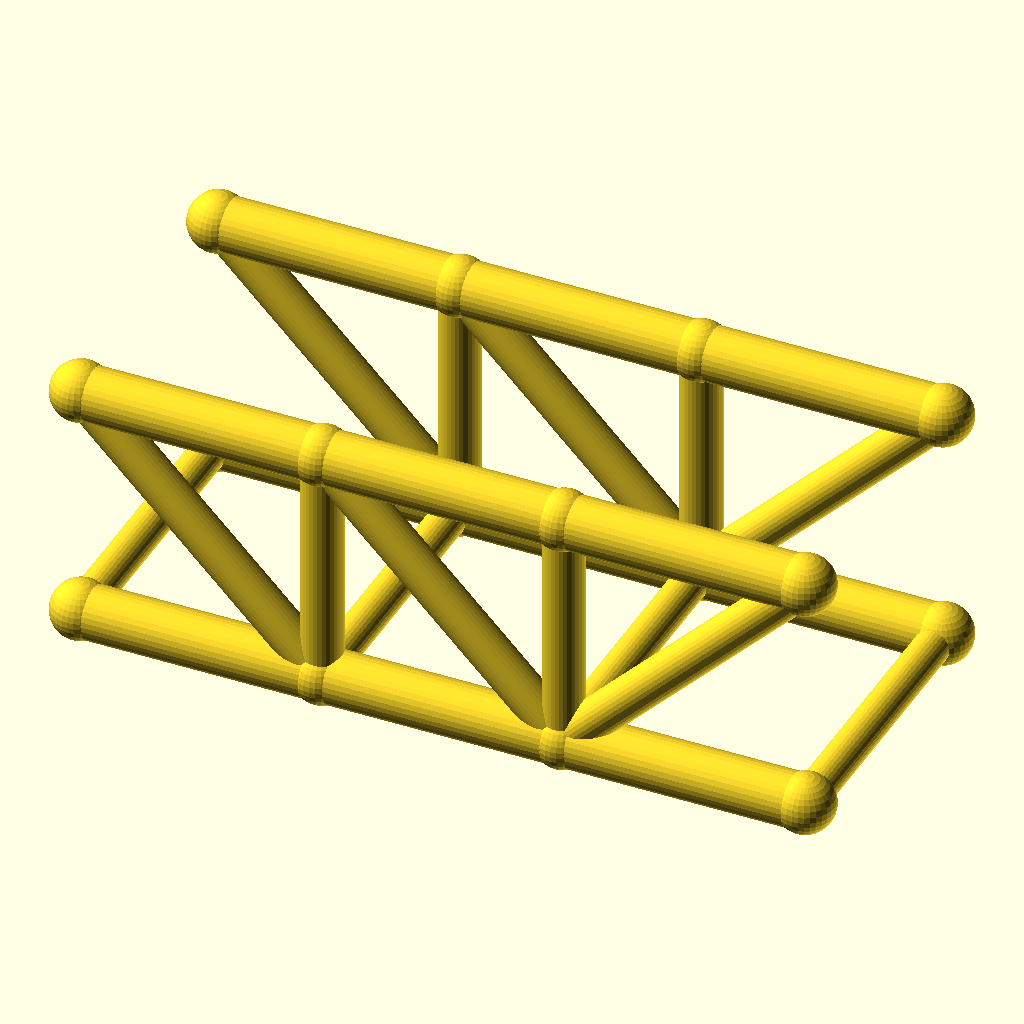
Cell 1: the model at its default parameters.
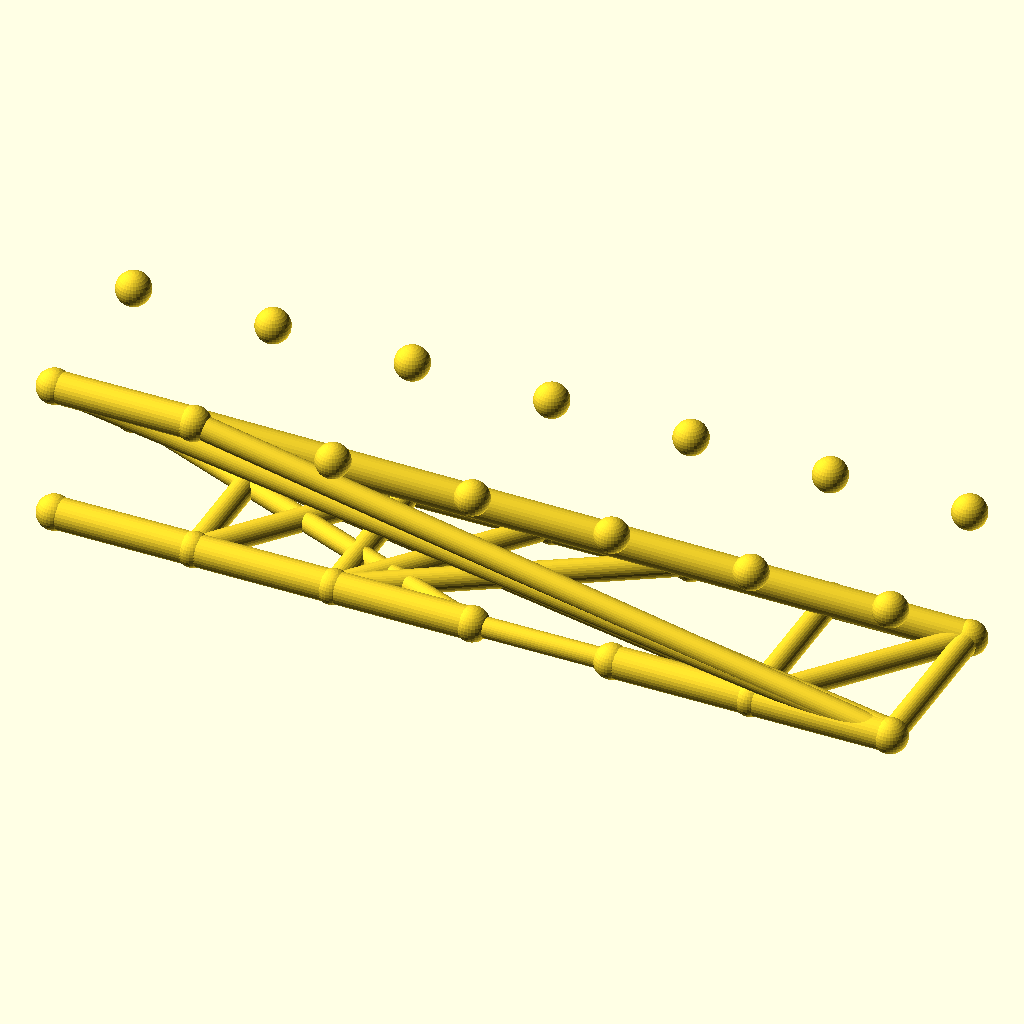
Cell 2: panels = 6 (everything else at default).
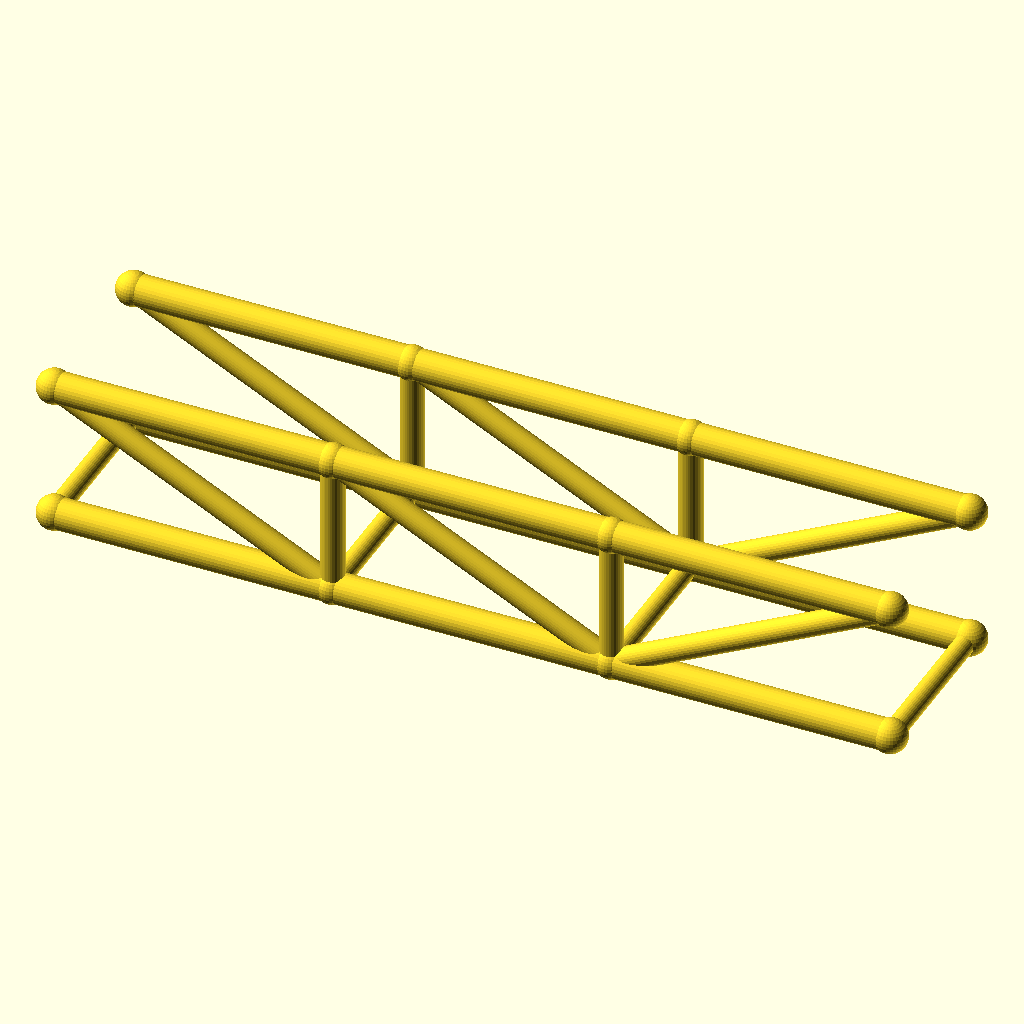
Cell 3 — panel_p set to 72, the other parameters unchanged.
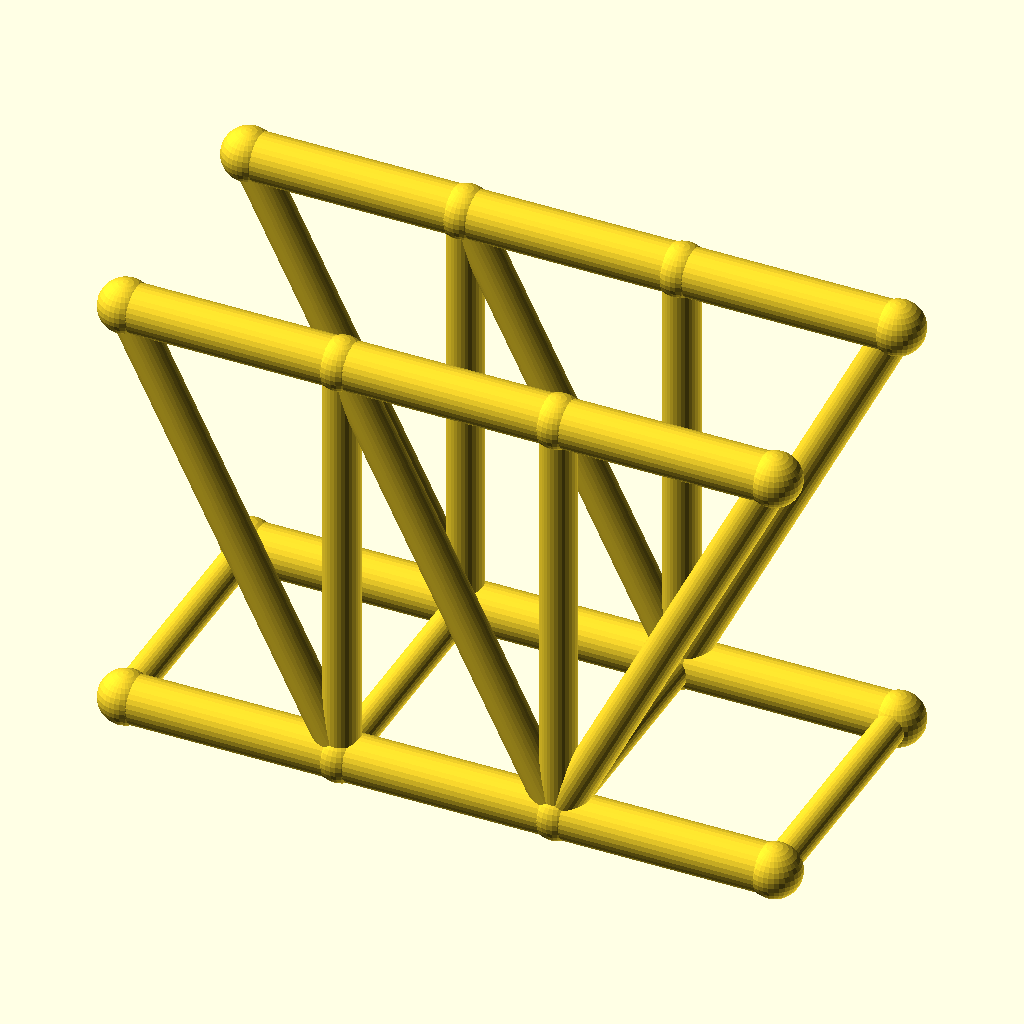
Cell 4 — truss_h set to 72, the other parameters unchanged.
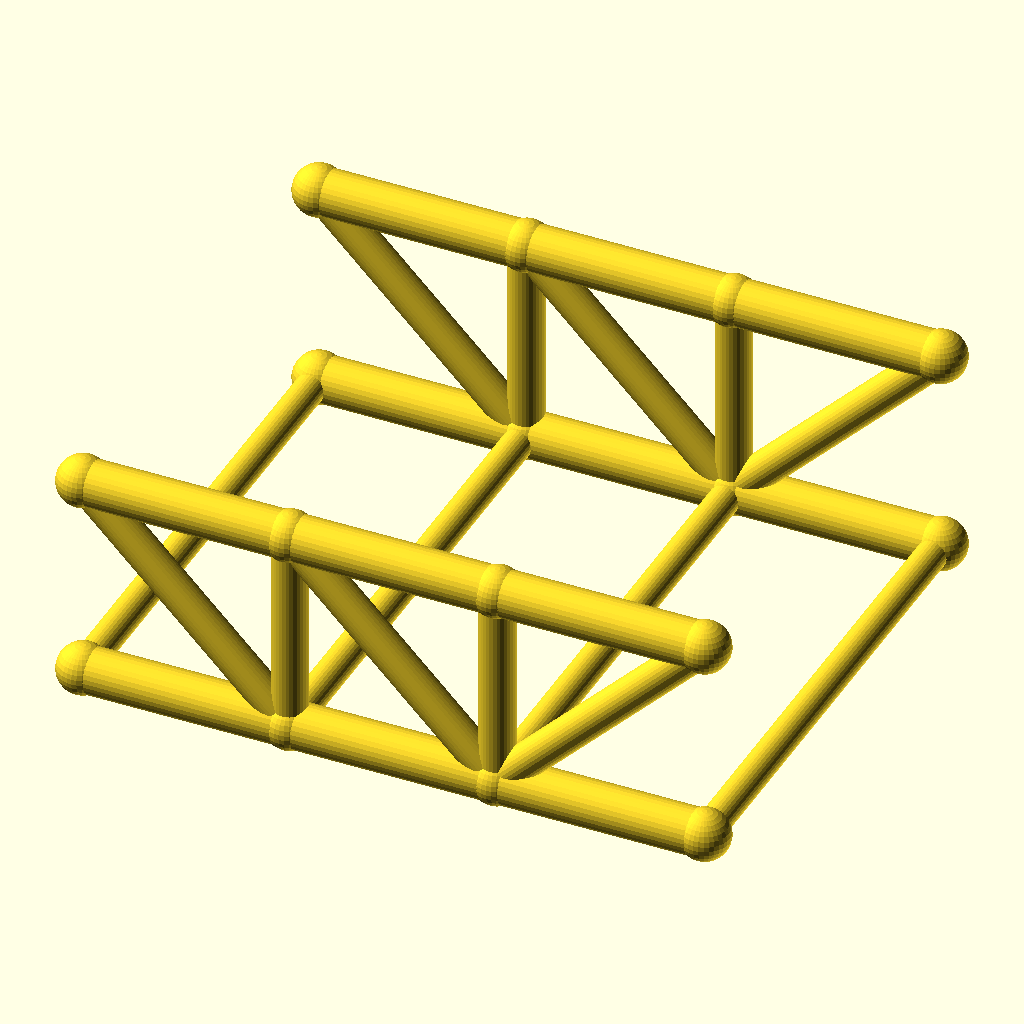
Cell 5: the same model with track = 88.
All cells are drawn from the same view direction (rotation 55°, 0°, 25°, orthographic, colour scheme Cornfield), but the view is re-fitted for each cell, so position and scale can differ between cells as well as the parameter.
Source of the model, optional_data/data/wire2/bridgetrusses/scene_0209.scad:
$fn = 32;

// ----------------------------------------------------------------------
// Howe through truss: span 108 mm, 3 panels, two trusses 44 mm apart
// ----------------------------------------------------------------------

// --- parameters (mm) ---
panels = 3;               // number of equal panels per truss
panel_p = 36;             // panel length, X
span = 108;               // truss span between end joints
truss_h = 36;             // truss height, Z
track = 44;               // distance between the two trusses, Y
chord_r = 4;              // chord member radius
web_r = 3;                // web member radius
deck_r = 2.6;             // deck beam radius
joint_r = 4.4;            // joint ball radius
fit_tol = 0.05;           // declared fit tolerance (prompt contract)
free_tol = 0.3;           // declared free tolerance (prompt contract)

bbox_x = span + 2 * joint_r;  // overall X, joints included
bbox_y = track + 2 * joint_r;  // overall Y, joints included
bbox_z = truss_h + 2 * joint_r;  // overall Z, joints included
chord_d = 2 * chord_r;  // chord stock diameter
web_d = 2 * web_r;  // web stock diameter
deck_d = 2 * deck_r;  // deck beam diameter
joint_d = 2 * joint_r;  // joint ball diameter
nodes = [for (side = [-1, 1], i = [0 : panels]) [i * panel_p, side * track / 2, 0], for (side = [-1, 1], i = [0 : panels]) [i * panel_p, side * track / 2, truss_h]];

module member(a, b, r) {
  /* round stock from joint a to joint b, ends buried in the joint balls */
  d = b - a;
  length = norm(d);
  translate(a) rotate([0, acos(d[2] / length), atan2(d[1], d[0])])
    cylinder(h = length, r = r);
}

module joint(p, r) {
  /* ball at the joint centre, fatter than every member meeting there */
  translate(p) sphere(r = r);
}

/* members - each call is one graph edge */
member(nodes[0], nodes[1], chord_r);
member(nodes[1], nodes[2], chord_r);
member(nodes[2], nodes[3], chord_r);
member(nodes[8], nodes[9], chord_r);
member(nodes[9], nodes[10], chord_r);
member(nodes[10], nodes[11], chord_r);
member(nodes[1], nodes[9], web_r);
member(nodes[2], nodes[10], web_r);
member(nodes[8], nodes[1], web_r);
member(nodes[9], nodes[2], web_r);
member(nodes[2], nodes[11], web_r);
member(nodes[4], nodes[5], chord_r);
member(nodes[5], nodes[6], chord_r);
member(nodes[6], nodes[7], chord_r);
member(nodes[12], nodes[13], chord_r);
member(nodes[13], nodes[14], chord_r);
member(nodes[14], nodes[15], chord_r);
member(nodes[5], nodes[13], web_r);
member(nodes[6], nodes[14], web_r);
member(nodes[12], nodes[5], web_r);
member(nodes[13], nodes[6], web_r);
member(nodes[6], nodes[15], web_r);
member(nodes[0], nodes[4], deck_r);
member(nodes[1], nodes[5], deck_r);
member(nodes[2], nodes[6], deck_r);
member(nodes[3], nodes[7], deck_r);

/* joint balls */
for (p = nodes) joint(p, joint_r);
Customizer parameters (derived from the source; name, type, default, range or options):
panels: number, default 3
panel_p: number, default 36
span: number, default 108
truss_h: number, default 36
track: number, default 44
chord_r: number, default 4
web_r: number, default 3
deck_r: number, default 2.6
joint_r: number, default 4.4
fit_tol: number, default 0.05
free_tol: number, default 0.3
